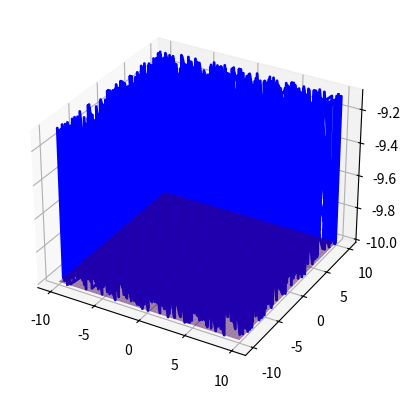

Write Python code to recreate this figure. (Note: this script raises an exception after producing the figure.)
import numpy as np
import matplotlib.pyplot as plt
from mpl_toolkits.mplot3d import Axes3D
import os

# Генерация поверхности кожи
def generate_skin_surface(xmin, xmax, ymin, ymax, zmin, zmax, nx, ny):
    x = np.linspace(xmin, xmax, nx)
    y = np.linspace(ymin, ymax, ny)
    X, Y = np.meshgrid(x, y)
    Z = np.ones(X.shape) * zmin
    return X, Y, Z

# Генерация волос
def generate_hair(X, Y, Z, num_hairs, length, radius):
    hair_x = []
    hair_y = []
    hair_z = []
    for i in range(X.shape[0]):
        for j in range(X.shape[1]):
            if np.random.rand() < 0.1:  # вероятность появления волоса
                for k in range(length):
                    hair_x.append(X[i, j])
                    hair_y.append(Y[i, j])
                    hair_z.append(Z[i, j] + k * 0.1)
    return hair_x, hair_y, hair_z

# Визуализация поверхности и волос
def visualize_surface_and_hair(X, Y, Z, hair_x, hair_y, hair_z):
    fig = plt.figure()
    ax = fig.add_subplot(111, projection='3d')
    ax.plot_surface(X, Y, Z, cmap='viridis', alpha=0.5)
    ax.plot(hair_x, hair_y, hair_z, 'b-', linewidth=2)
    plt.show()

# Сохранение файла
def save_file(X, Y, Z, hair_x, hair_y, hair_z):
    desktop_path = os.path.join(os.path.expanduser("~"), "Desktop")
    filename = os.path.join(desktop_path, "skin_and_hair.obj")
    with open(filename, "w") as f:
        for i in range(X.shape[0]):
            for j in range(X.shape[1]):
                f.write(f"v {X[i, j]} {Y[i, j]} {Z[i, j]}\n")
        for i in range(len(hair_x)):
            f.write(f"v {hair_x[i]} {hair_y[i]} {hair_z[i]}\n")
        for i in range(X.shape[0] - 1):
            for j in range(X.shape[1] - 1):
                f.write(f"f {i * X.shape[1] + j + 1} {(i + 1) * X.shape[1] + j + 1} {(i + 1) * X.shape[1] + j + 2}\n")
                f.write(f"f {i * X.shape[1] + j + 1} {(i + 1) * X.shape[1] + j + 2} {i * X.shape[1] + j + 2}\n")
        num_hairs = len(hair_x) // 10 // 10
        for i in range(num_hairs):
            for j in range(10):
                for k in range(10):
                    idx1 = i * 10 * 10 + j * 10 + k
                    idx2 = i * 10 * 10 + j * 10 + (k + 1) % 10
                    idx3 = (i * 10 * 10 + (j + 1) * 10 + (k + 1) % 10)
                    idx4 = (i * 10 * 10 + (j + 1) * 10 + k)
                    f.write(f"f {X.shape[0] * X.shape[1] + idx1 + 1} {X.shape[0] * X.shape[1] + idx2 + 1} {X.shape[0] * X.shape[1] + idx3 + 1}\n")
                    f.write(f"f {X.shape[0] * X.shape[1] + idx1 + 1} {X.shape[0] * X.shape[1] + idx3 + 1} {X.shape[0] * X.shape[1] + idx4 + 1}\n")
    print(f"Файл сохранен как {filename}")

# Основная функция
def main():
    X, Y, Z = generate_skin_surface(-10, 10, -10, 10, -10, 10, 100, 100)
    hair_x, hair_y, hair_z = generate_hair(X, Y, Z, 100, 10, 0.1)
    visualize_surface_and_hair(X, Y, Z, hair_x, hair_y, hair_z)
    save_file(X, Y, Z, hair_x, hair_y, hair_z)

if __name__ == "__main__":
    main()
